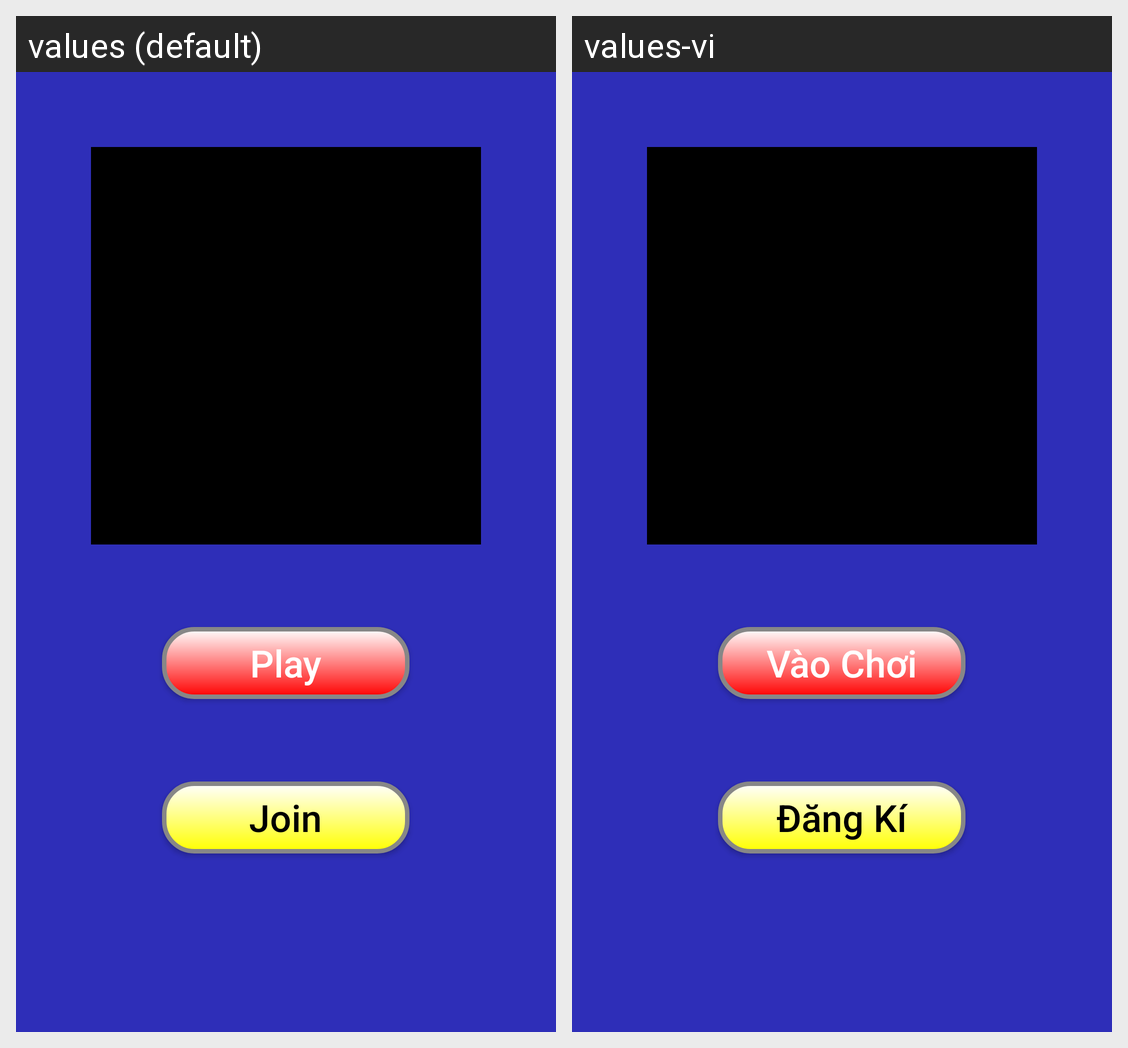

For this localized Android screen grid, give each drawn string resource with its value in every locale shown.
Android screen res/layout/activity_welcome.xml rendered under 2 locales, left to right: values (default), values-vi. Device: Nexus 5 (rendered at 1080×1920; each locale shown at half size, 540×960, under a caption strip naming it); theme WelcomeTheme.
Strings drawn on this screen, with the default value and each locale's value (text and hints the layout hard-codes, and strings that could not be matched under every locale, appear in the picture but are not listed):

button_play_welcome_screen
  values: Play
  values-vi: Vào Chơi

button_join_welcome_screen
  values: Join
  values-vi: Đăng Kí
